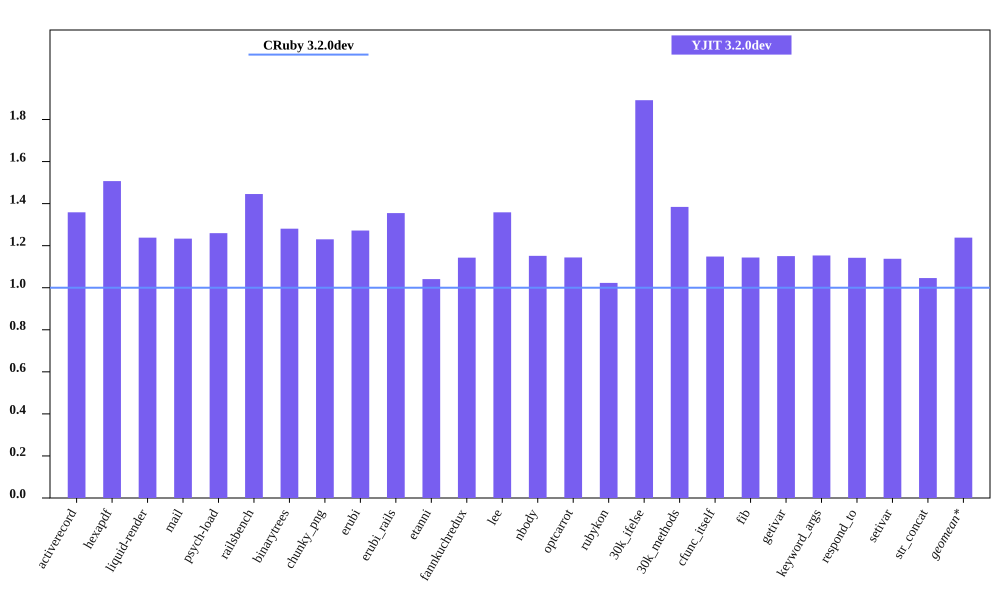

The table this chart was drawn from, first rows:
bench, CRuby 3.2.0dev mem (MiB), YJIT 3.2.0dev mem (MiB), Inline Code, Outlined Code, YJIT Mem overhead
activerecord, 64.46, 87.58, 3, 2
hexapdf, 254.1, 382.9, 2, 2
liquid-render, 32.05, 39.69, 1, 1
mail, 49.65, 61.25, 2, 1
psych-load, 36.17, 45.55, 1, 1
railsbench, 104.5, 151.1, 6, 4
binarytrees, 28.98, 37.12, 1, 1
chunky_png, 44.83, 55.15, 1, 1
erubi, 72.29, 91.95, 1, 1
erubi_rails, 103.2, 139.9, 5, 3
etanni, 110.7, 115.2, 1, 1
fannkuchredux, 25.29, 28.91, 1, 1
lee, 32.16, 43.69, 1, 1
nbody, 25.04, 28.84, 1, 1
optcarrot, 63.56, 72.71, 1, 1
rubykon, 59.75, 61.12, 1, 1
30k_ifelse, 68, 128.6, 6, 5
30k_methods, 58.02, 80.32, 3, 2
cfunc_itself, 24.99, 28.7, 1, 1
fib, 24.99, 28.58, 1, 1
getivar, 24.97, 28.73, 1, 1
keyword_args, 24.93, 28.75, 1, 1
respond_to, 25.11, 28.68, 1, 1
setivar, 25.1, 28.56, 1, 1
str_concat, 98.22, 102.7, 1, 1
